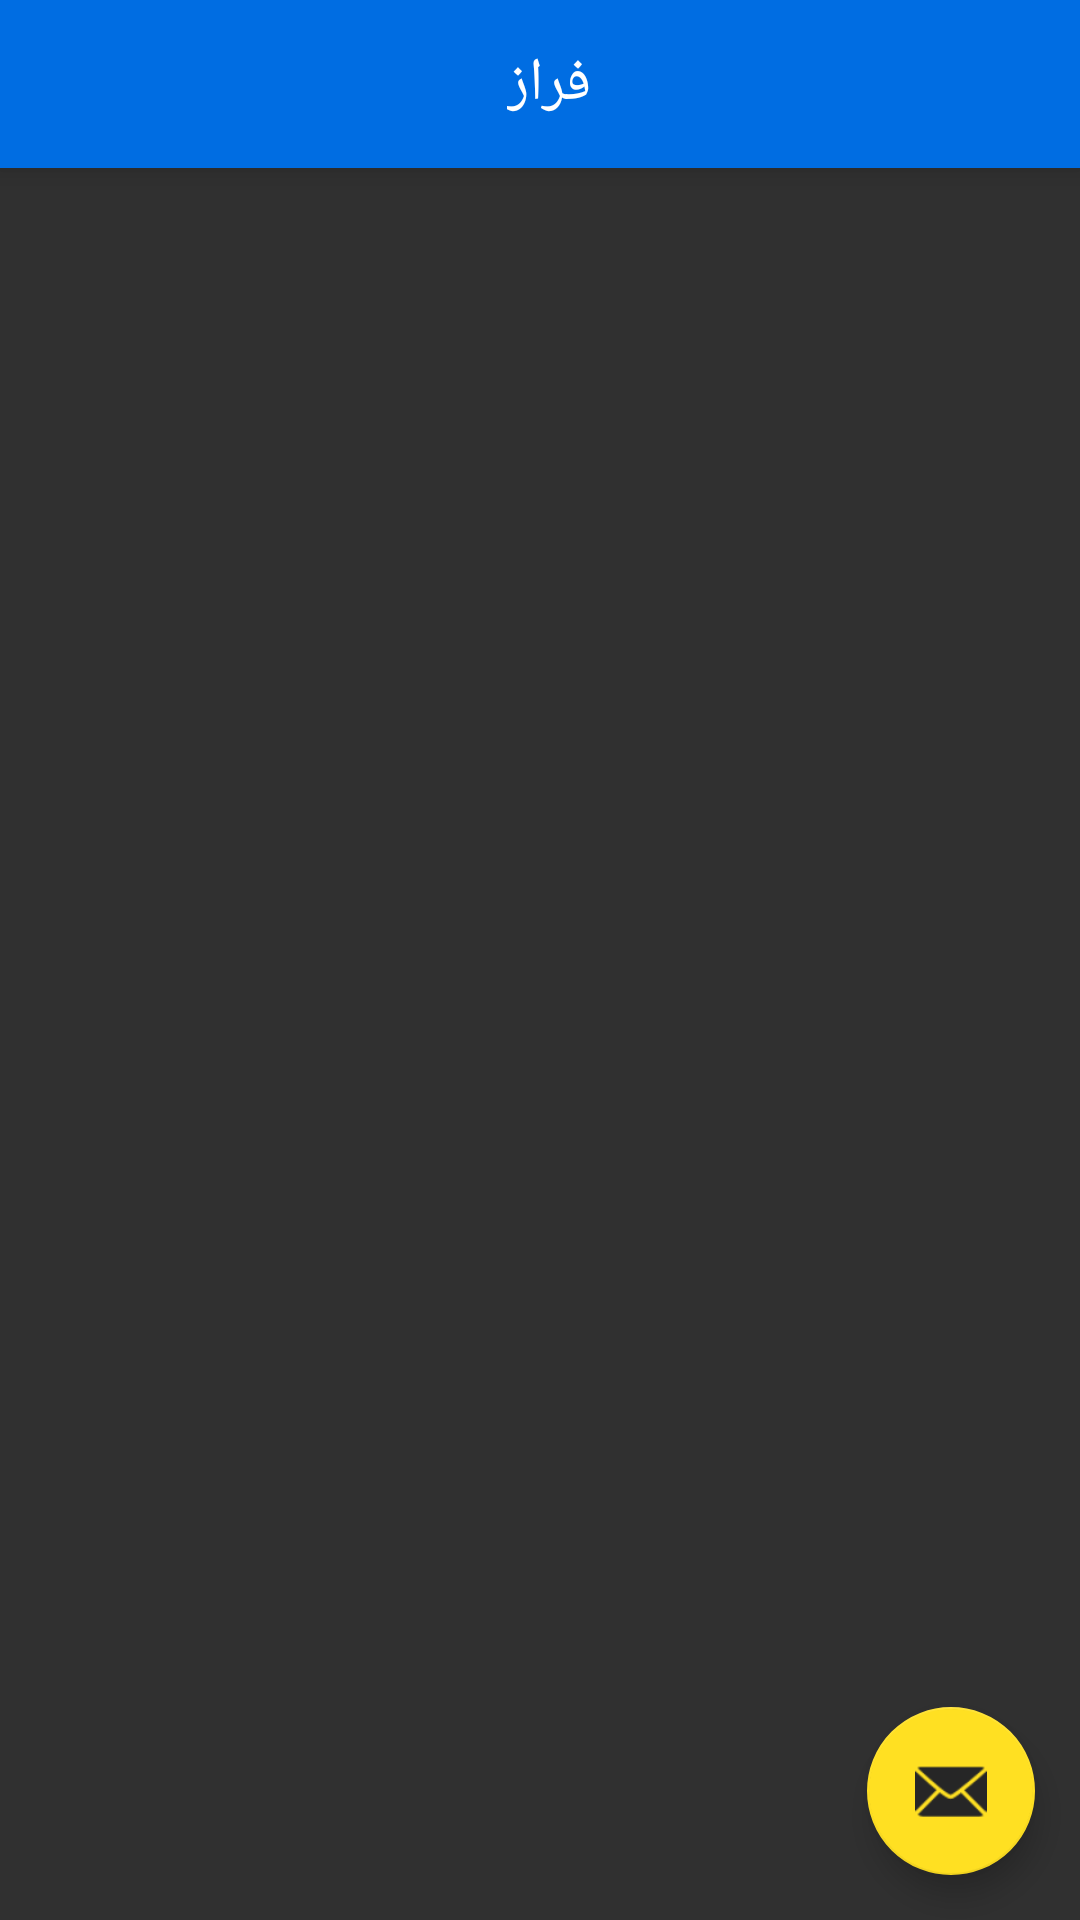

The Android layout XML behind this screen, and the referenced resources:
<!-- AndroidManifest.xml: application theme AppTheme -->
<!-- res/layout/activity_home_page.xml -->
<?xml version="1.0" encoding="utf-8"?>
<android.support.design.widget.CoordinatorLayout xmlns:android="http://schemas.android.com/apk/res/android"
    xmlns:app="http://schemas.android.com/apk/res-auto"
    xmlns:tools="http://schemas.android.com/tools"
    android:id="@+id/root"
    android:layout_width="match_parent"
    android:layout_height="match_parent"
    android:fitsSystemWindows="true"
    tools:context="ashkan.fakhr.faraz.activities.HomePageActivity">


    <RelativeLayout
        android:layout_width="match_parent"
        android:layout_height="match_parent">

        <include
            android:id="@+id/toolbar"
            layout="@layout/toolbar_simple" />

        <TextView
            android:layout_width="wrap_content"
            android:layout_height="wrap_content"
            android:layout_below="@+id/toolbar"
            android:text="" />

        <android.support.design.widget.FloatingActionButton
            android:id="@+id/fab"
            android:layout_width="wrap_content"
            android:layout_height="wrap_content"
            android:layout_alignParentBottom="true"
            android:layout_alignParentEnd="true"
            android:layout_marginBottom="15dp"
            android:layout_marginRight="15dp"
            android:src="@android:drawable/ic_dialog_email"
            android:tint="@color/buttonTextColor"
            app:backgroundTint="@color/buttonColor" />

    </RelativeLayout>

</android.support.design.widget.CoordinatorLayout>
<!-- res/layout/toolbar_simple.xml (included above) -->
<android.support.v7.widget.Toolbar xmlns:android="http://schemas.android.com/apk/res/android"
    xmlns:app="http://schemas.android.com/apk/res-auto"
    android:id="@+id/toolbar"
    android:layout_width="match_parent"
    android:layout_height="?attr/actionBarSize"
    android:background="@color/colorPrimary"
    android:elevation="5dp"
    android:minHeight="50dp"
    app:layout_scrollFlags="scroll|enterAlways"
    app:popupTheme="@style/ThemeOverlay.AppCompat.Light">

    <RelativeLayout
        android:layout_width="match_parent"
        android:layout_height="match_parent"
        android:clickable="true">

        <TextView
            android:id="@+id/toolbarTitle"
            android:layout_width="wrap_content"
            android:layout_height="wrap_content"
            android:layout_centerHorizontal="true"
            android:layout_centerVertical="true"
            android:layout_marginLeft="15dp"
            android:layout_marginStart="15dp"
            android:paddingEnd="10dp"
            android:paddingRight="10dp"
            android:text="@string/app_name"
            android:textColor="@color/white"
            android:textSize="20dp" />

    </RelativeLayout>

</android.support.v7.widget.Toolbar>
<!-- resources referenced by this layout -->
<resources>
  <color name="buttonColor">#ffe022</color>
  <color name="buttonTextColor">#ff262626</color>
  <color name="colorPrimary">#006de2</color>
  <color name="white">#ffffff</color>
  <string name="app_name">فراز</string>
  <style name="AppTheme" parent="Theme.AppCompat.NoActionBar">
          
          <item name="colorPrimary">@color/colorPrimary</item>
          <item name="colorPrimaryDark">@color/colorPrimaryDark</item>
          <item name="colorAccent">@color/colorAccent</item>
          <item name="windowNoTitle">true</item>
          <item name="windowActionBar">false</item>
          <item name="android:fitsSystemWindows">true</item>
      </style>
  <color name="colorPrimaryDark">#015ec2</color>
  <color name="colorAccent">#607D8B</color>
</resources>
